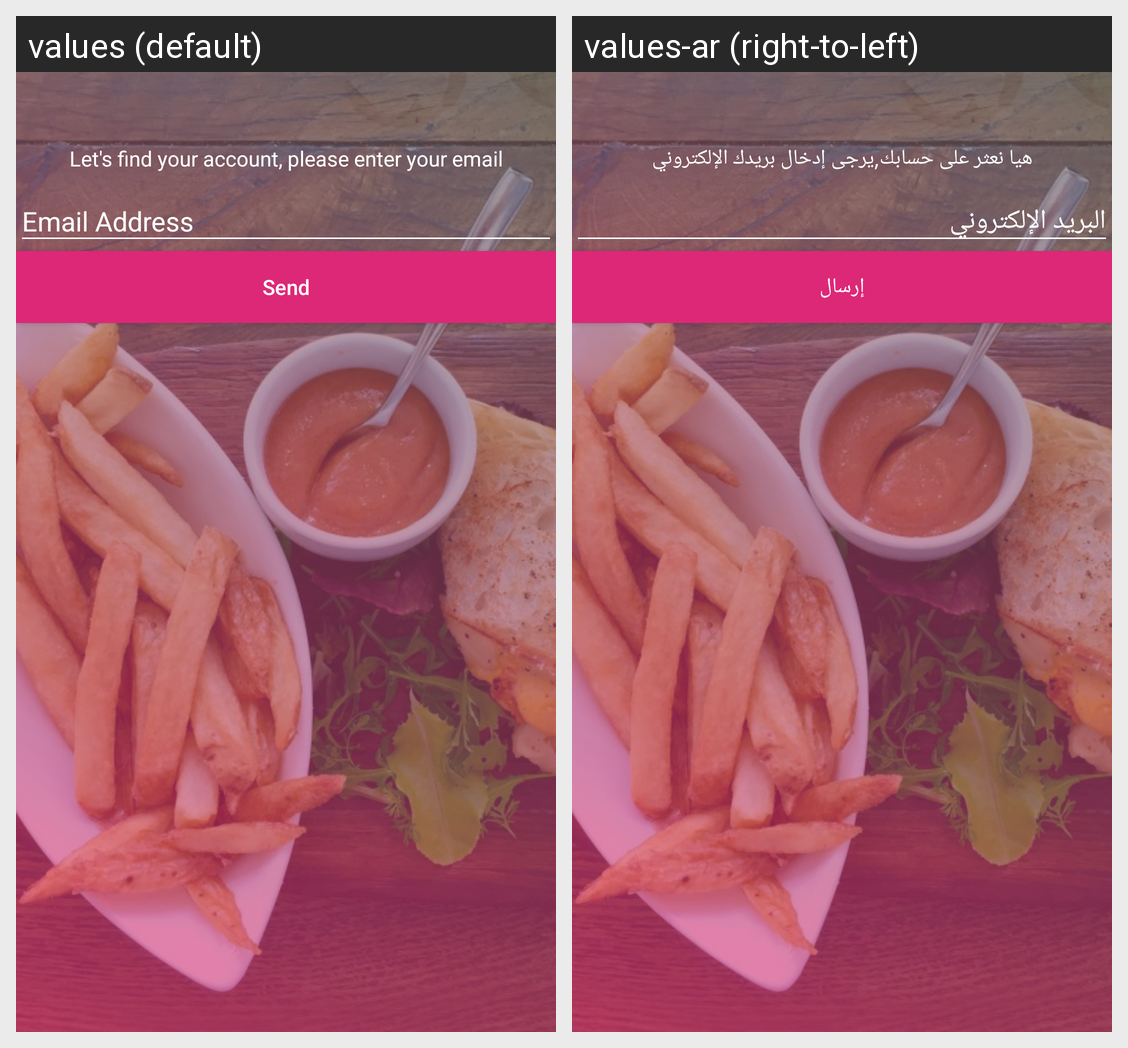

Translations of the strings shown on this Android screen, per locale in the grid:
Android screen res/layout/activity_forget_password.xml rendered under 2 locales, left to right: values (default), values-ar (right-to-left). Device: Nexus 5 (rendered at 1080×1920; each locale shown at half size, 540×960, under a caption strip naming it); theme AppTheme.
Strings drawn on this screen, with the default value and each locale's value (text and hints the layout hard-codes, and strings that could not be matched under every locale, appear in the picture but are not listed):

find_account
  values: Let's find your account, please enter your email
  values-ar: هيا نعثر على حسابك,يرجى إدخال بريدك الإلكتروني

send
  values: Send
  values-ar: إرسال
